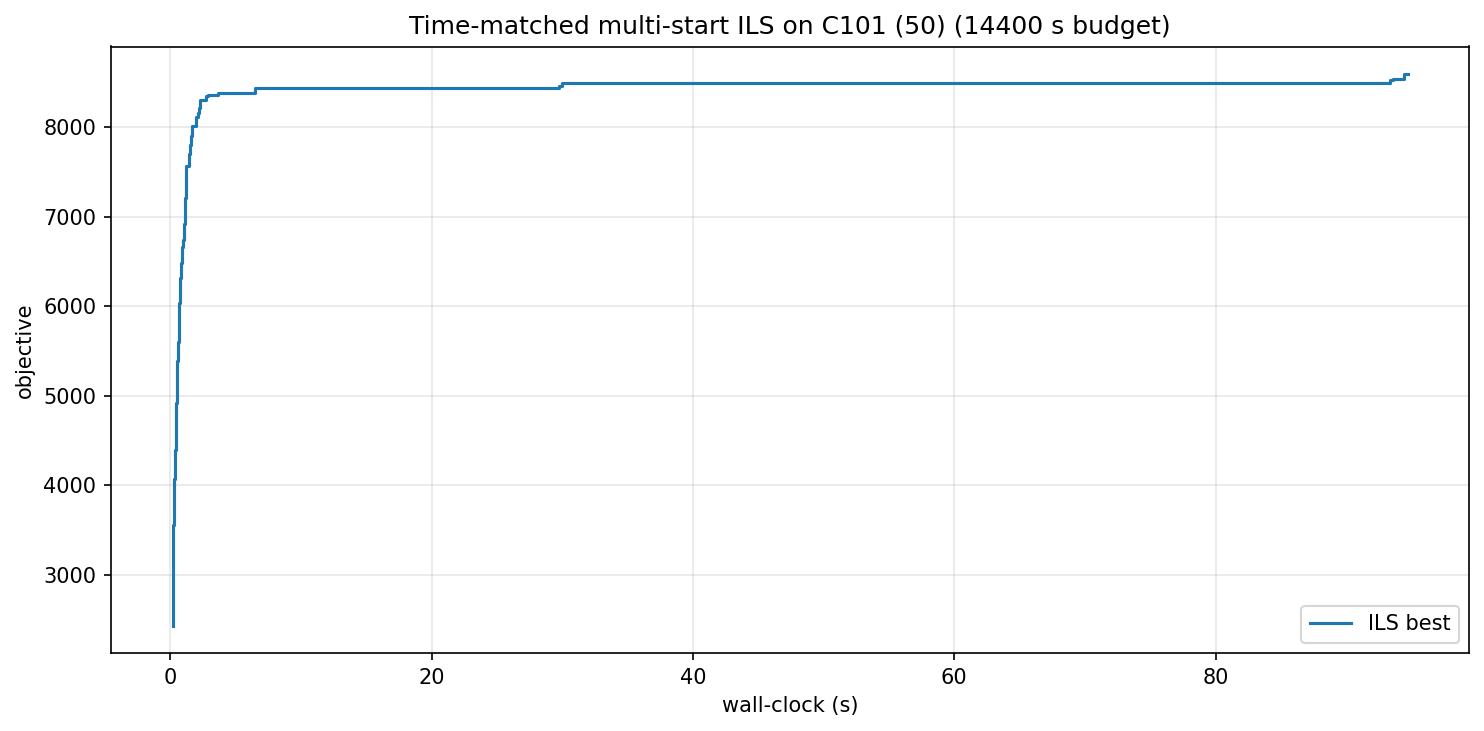

The file beside this chart, header and first rows:
wall_s, iter, best_obj
0.20, 0, 2433
0.20, 1, 2592
0.21, 2, 2679
0.21, 3, 2851
0.23, 5, 3029
0.23, 6, 3258
0.24, 7, 3385
0.25, 9, 3557
0.27, 12, 3644
0.30, 15, 3670
0.31, 16, 4066
0.35, 21, 4230
0.36, 22, 4391
0.41, 30, 4555
0.42, 31, 4691
0.43, 32, 4838
0.46, 34, 4914
0.49, 37, 5000
0.50, 38, 5186
0.52, 40, 5198
0.54, 42, 5361
0.55, 43, 5382
0.60, 49, 5457
0.63, 51, 5604
0.66, 55, 5778
0.70, 58, 6040
0.74, 61, 6310
0.78, 64, 6310
0.83, 67, 6398
0.84, 68, 6480
0.89, 71, 6504
0.90, 72, 6594
0.94, 74, 6658
0.95, 75, 6714
0.99, 77, 6737
1.02, 79, 6825
1.08, 82, 6922
1.10, 83, 6957
1.12, 84, 7039
1.14, 85, 7159
1.16, 86, 7210
1.18, 87, 7382
1.20, 88, 7414
1.22, 89, 7557
1.24, 90, 7560
1.42, 99, 7570
1.44, 100, 7696
1.51, 103, 7776
1.53, 104, 7802
1.56, 105, 7843
1.59, 106, 7899
1.68, 109, 7983
1.70, 110, 8012
1.94, 118, 8107
2.16, 125, 8154
2.19, 126, 8213
2.29, 128, 8300
2.76, 142, 8344
2.91, 146, 8360
3.69, 166, 8380
... 9 more rows
